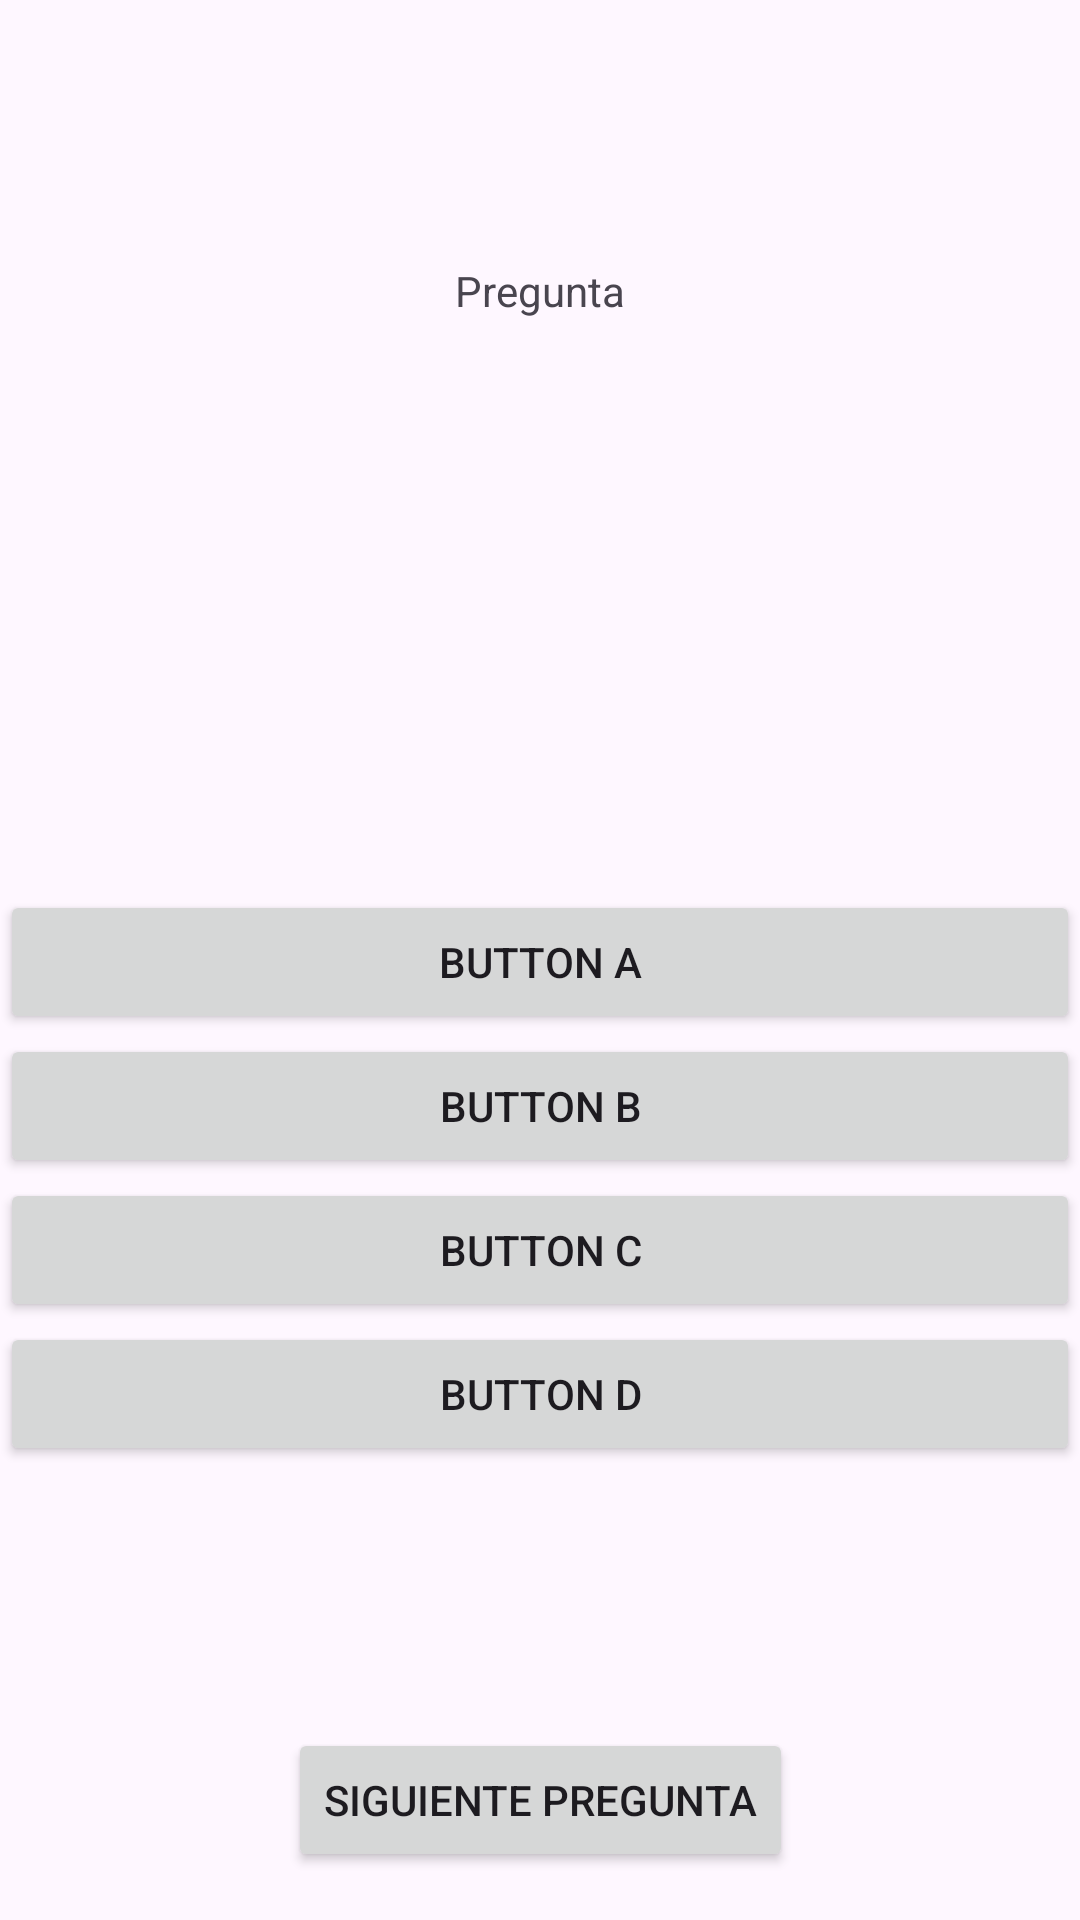

Here is an Android app screen rendered from its layout file. Give the layout XML and the strings, colors and styles it references.
<!-- AndroidManifest.xml: application theme Theme.MaquinaIndustrial -->
<!-- res/layout/quiz.xml -->
<?xml version="1.0" encoding="utf-8"?>
<androidx.constraintlayout.widget.ConstraintLayout xmlns:android="http://schemas.android.com/apk/res/android"
    xmlns:app="http://schemas.android.com/apk/res-auto"
    xmlns:tools="http://schemas.android.com/tools"
    android:layout_width="match_parent"
    android:layout_height="match_parent"
    tools:context=".MainActivity">

    <TextView
        android:id="@+id/pregunta"
        android:layout_width="wrap_content"
        android:layout_height="wrap_content"
        android:text="Pregunta"
        app:layout_constraintTop_toTopOf="parent"
        app:layout_constraintStart_toStartOf="parent"
        app:layout_constraintEnd_toEndOf="parent"
        app:layout_constraintBottom_toTopOf="@+id/imageView"
        android:layout_marginTop="16dp"
        android:layout_marginBottom="16dp" />

    <ImageView
        android:id="@+id/imageView"
        android:layout_width="wrap_content"
        android:layout_height="wrap_content"
        app:layout_constraintTop_toBottomOf="@id/pregunta"
        app:layout_constraintStart_toStartOf="parent"
        app:layout_constraintEnd_toEndOf="parent"
        app:layout_constraintBottom_toTopOf="@+id/linearLayout"
        android:layout_marginBottom="16dp"
        app:srcCompat="@drawable/ic_launcher_foreground"
        android:contentDescription="Imagen de ejemplo" />

    <LinearLayout
        android:id="@+id/linearLayout"
        android:layout_width="0dp"
        android:layout_height="wrap_content"
        android:orientation="vertical"
        app:layout_constraintTop_toBottomOf="@id/imageView"
        app:layout_constraintStart_toStartOf="parent"
        app:layout_constraintEnd_toEndOf="parent"
        app:layout_constraintBottom_toTopOf="@+id/next"
        android:layout_marginTop="16dp"
        android:layout_marginBottom="16dp">

        <Button
            android:id="@+id/botonA"
            android:layout_width="match_parent"
            android:layout_height="wrap_content"
            android:text="Button A" />

        <Button
            android:id="@+id/botonB"
            android:layout_width="match_parent"
            android:layout_height="wrap_content"
            android:text="Button B" />

        <Button
            android:id="@+id/botonC"
            android:layout_width="match_parent"
            android:layout_height="wrap_content"
            android:text="Button C" />

        <Button
            android:id="@+id/botonD"
            android:layout_width="match_parent"
            android:layout_height="wrap_content"
            android:text="Button D" />
    </LinearLayout>

    <Button
        android:id="@+id/next"
        android:layout_width="wrap_content"
        android:layout_height="wrap_content"
        android:text="Siguiente Pregunta"
        app:layout_constraintBottom_toBottomOf="parent"
        app:layout_constraintStart_toStartOf="parent"
        app:layout_constraintEnd_toEndOf="parent"
        android:layout_marginBottom="16dp" />

</androidx.constraintlayout.widget.ConstraintLayout>
<!-- resources referenced by this layout -->
<resources>
  <style name="Theme.MaquinaIndustrial" parent="Base.Theme.MaquinaIndustrial" />
  <style name="Base.Theme.MaquinaIndustrial" parent="Theme.Material3.DayNight.NoActionBar">
          
          
      </style>
</resources>
